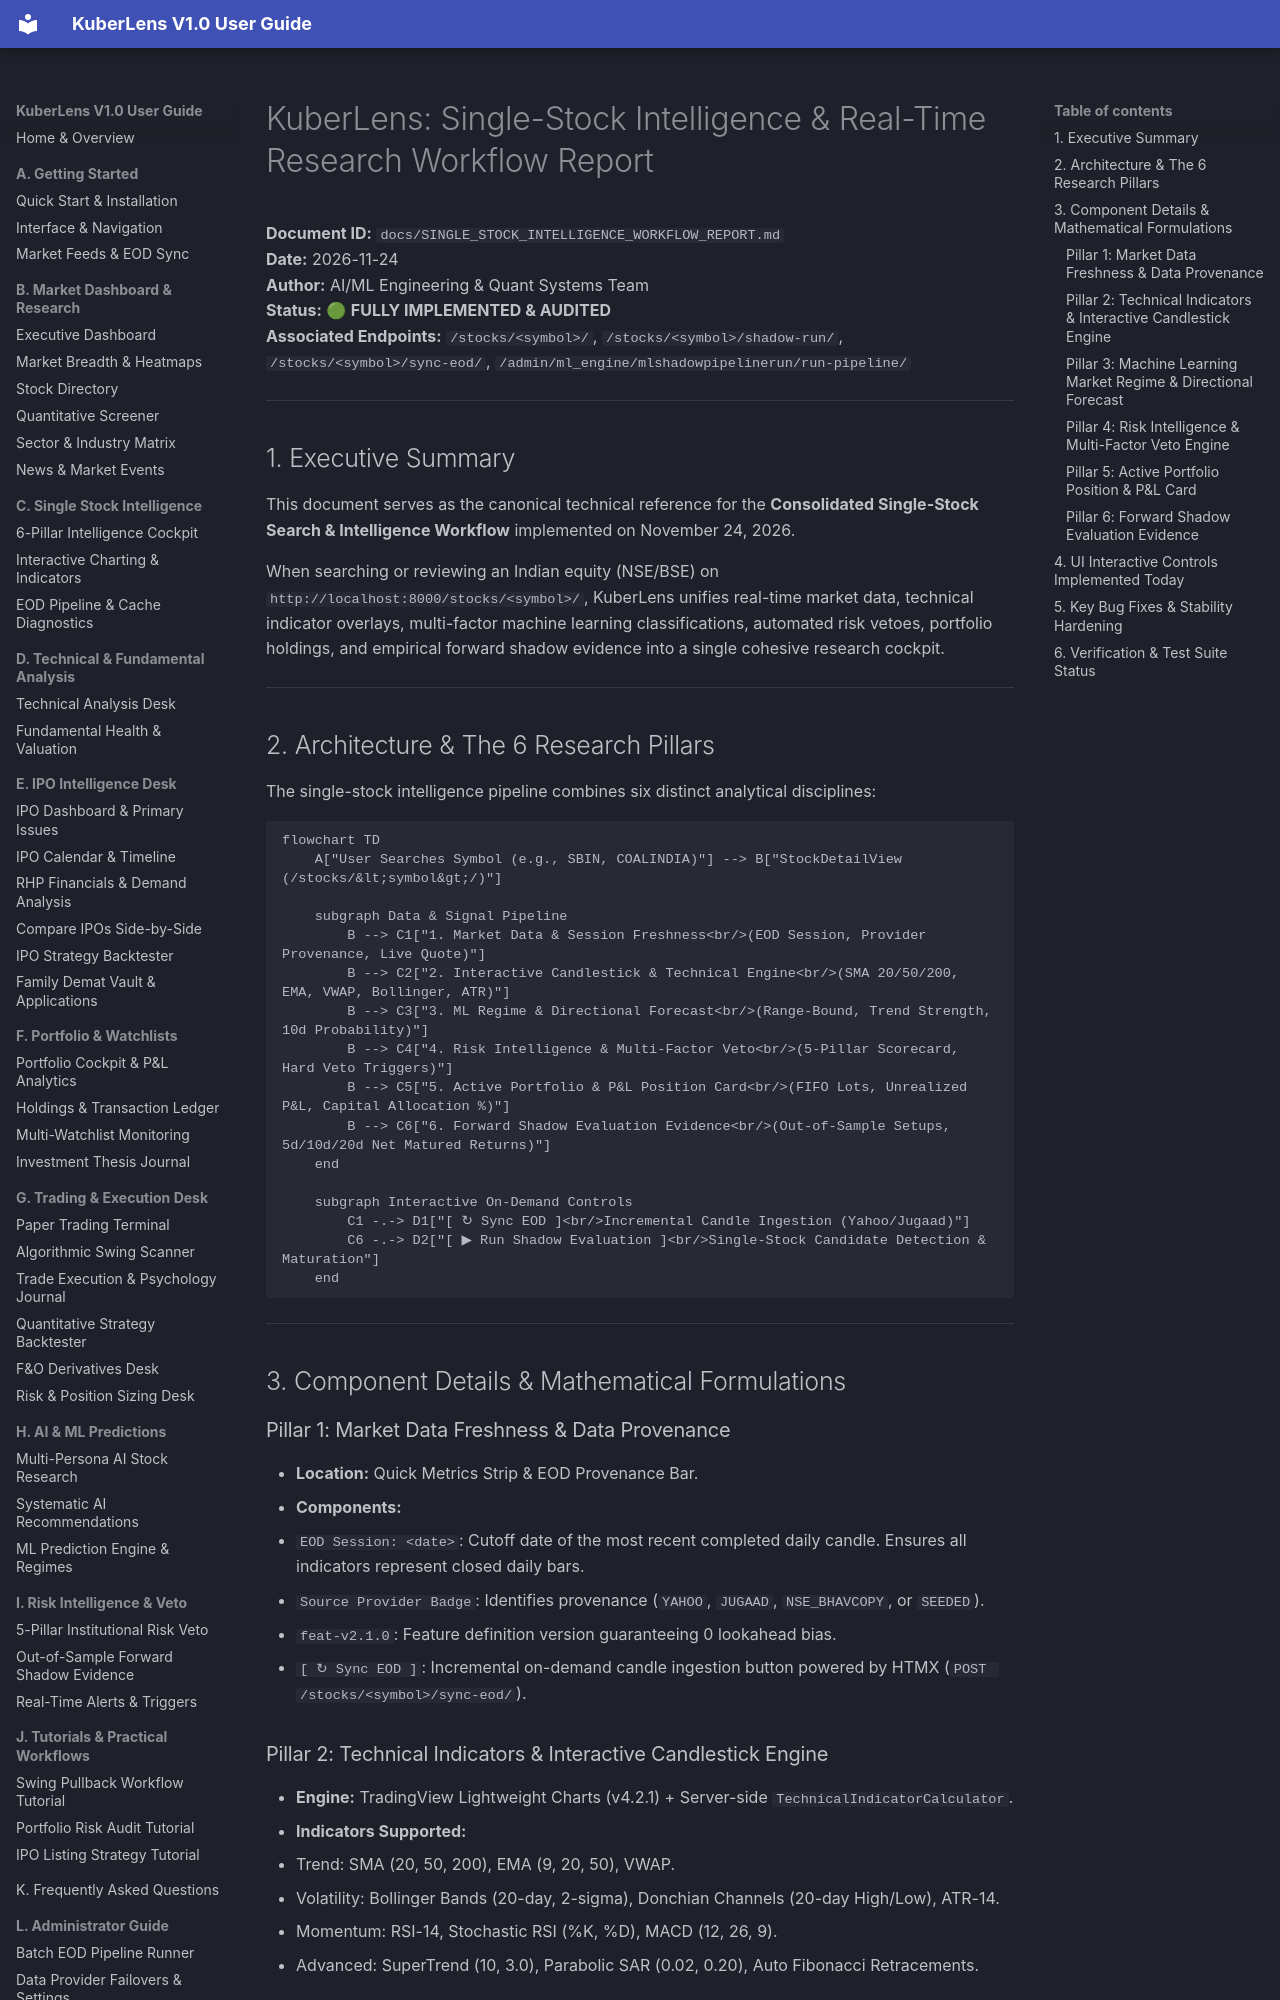

repository: Shreesha666/KuberLens · page: SINGLE_STOCK_INTELLIGENCE_WORKFLOW_REPORT/index.html · generator: mkdocs

# KuberLens: Single-Stock Intelligence & Real-Time Research Workflow Report

**Document ID:** `docs/SINGLE_STOCK_INTELLIGENCE_WORKFLOW_REPORT.md`  
**Date:** 2026-11-24  
**Author:** AI/ML Engineering & Quant Systems Team  
**Status:** 🟢 **FULLY IMPLEMENTED & AUDITED**  
**Associated Endpoints:** `/stocks/<symbol>/`, `/stocks/<symbol>/shadow-run/`, `/stocks/<symbol>/sync-eod/`, `/admin/ml_engine/mlshadowpipelinerun/run-pipeline/`

---

## 1. Executive Summary

This document serves as the canonical technical reference for the **Consolidated Single-Stock Search & Intelligence Workflow** implemented on November 24, 2026. 

When searching or reviewing an Indian equity (NSE/BSE) on `http://localhost:8000/stocks/<symbol>/`, KuberLens unifies real-time market data, technical indicator overlays, multi-factor machine learning classifications, automated risk vetoes, portfolio holdings, and empirical forward shadow evidence into a single cohesive research cockpit.

---

## 2. Architecture & The 6 Research Pillars

The single-stock intelligence pipeline combines six distinct analytical disciplines:

```mermaid
flowchart TD
    A["User Searches Symbol (e.g., SBIN, COALINDIA)"] --> B["StockDetailView (/stocks/&lt;symbol&gt;/)"]
    
    subgraph Data & Signal Pipeline
        B --> C1["1. Market Data & Session Freshness<br/>(EOD Session, Provider Provenance, Live Quote)"]
        B --> C2["2. Interactive Candlestick & Technical Engine<br/>(SMA 20/50/200, EMA, VWAP, Bollinger, ATR)"]
        B --> C3["3. ML Regime & Directional Forecast<br/>(Range-Bound, Trend Strength, 10d Probability)"]
        B --> C4["4. Risk Intelligence & Multi-Factor Veto<br/>(5-Pillar Scorecard, Hard Veto Triggers)"]
        B --> C5["5. Active Portfolio & P&L Position Card<br/>(FIFO Lots, Unrealized P&L, Capital Allocation %)"]
        B --> C6["6. Forward Shadow Evaluation Evidence<br/>(Out-of-Sample Setups, 5d/10d/20d Net Matured Returns)"]
    end
    
    subgraph Interactive On-Demand Controls
        C1 -.-> D1["[ ↻ Sync EOD ]<br/>Incremental Candle Ingestion (Yahoo/Jugaad)"]
        C6 -.-> D2["[ ▶ Run Shadow Evaluation ]<br/>Single-Stock Candidate Detection & Maturation"]
    end
```

---

## 3. Component Details & Mathematical Formulations

### Pillar 1: Market Data Freshness & Data Provenance
- **Location:** Quick Metrics Strip & EOD Provenance Bar.
- **Components:**
  - `EOD Session: <date>`: Cutoff date of the most recent completed daily candle. Ensures all indicators represent closed daily bars.
  - `Source Provider Badge`: Identifies provenance (`YAHOO`, `JUGAAD`, `NSE_BHAVCOPY`, or `SEEDED`).
  - `feat-v2.1.0`: Feature definition version guaranteeing 0 lookahead bias.
  - `[ ↻ Sync EOD ]`: Incremental on-demand candle ingestion button powered by HTMX (`POST /stocks/<symbol>/sync-eod/`).

### Pillar 2: Technical Indicators & Interactive Candlestick Engine
- **Engine:** TradingView Lightweight Charts (v4.2.1) + Server-side `TechnicalIndicatorCalculator`.
- **Indicators Supported:**
  - Trend: SMA (20, 50, 200), EMA (9, 20, 50), VWAP.
  - Volatility: Bollinger Bands (20-day, 2-sigma), Donchian Channels (20-day High/Low), ATR-14.
  - Momentum: RSI-14, Stochastic RSI (%K, %D), MACD (12, 26, 9).
  - Advanced: SuperTrend (10, 3.0), Parabolic SAR (0.02, 0.20), Auto Fibonacci Retracements.
